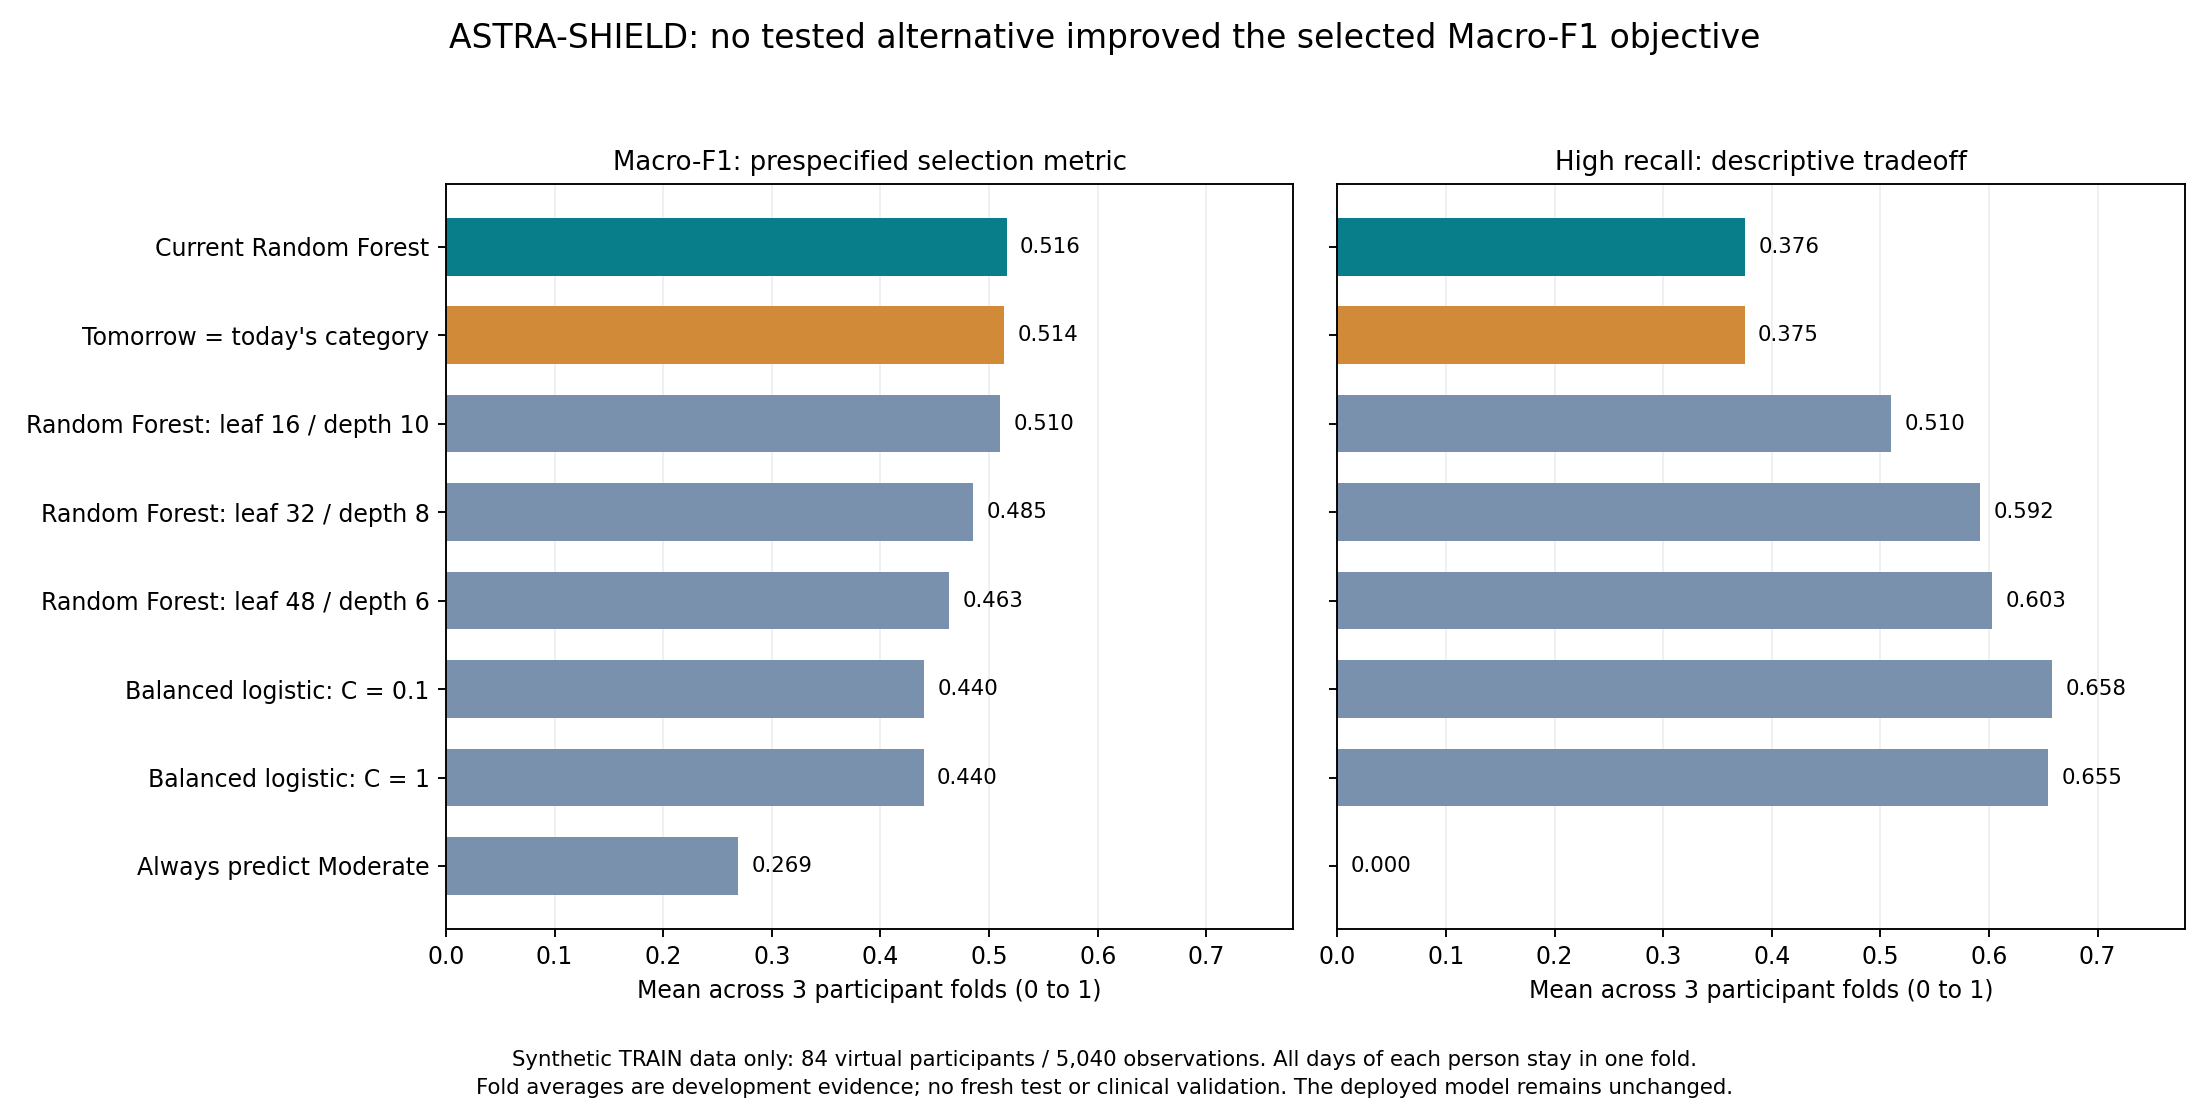

Source data for this figure (header and first rows):
candidate, mean_cv_macro_f1, std_cv_macro_f1, mean_cv_high_recall, mean_cv_accuracy, total_fit_predict_seconds, complexity_rank, selection_f1_rounded_6dp
current_rf_leaf8_depth14, 0.5163, 0.01821, 0.3756, 0.6286, 2.626, 7, 0.5163
current_fatigue_persistence, 0.514, 0.02814, 0.3751, 0.6288, 0.00425, 1, 0.514
rf_leaf16_depth10, 0.5102, 0.01961, 0.5101, 0.5744, 2.287, 6, 0.5102
rf_leaf32_depth8, 0.4855, 0.01287, 0.592, 0.526, 1.953, 5, 0.4855
rf_leaf48_depth6, 0.4633, 0.01768, 0.6031, 0.4935, 1.825, 4, 0.4633
balanced_logistic_C0.1, 0.4403, 0.02511, 0.6583, 0.4599, 0.1183, 2, 0.4403
balanced_logistic_C1, 0.4398, 0.02473, 0.6548, 0.4597, 0.1512, 3, 0.4398
majority_class, 0.269, 0.005825, 0.0, 0.6768, 0.007194, 0, 0.269
